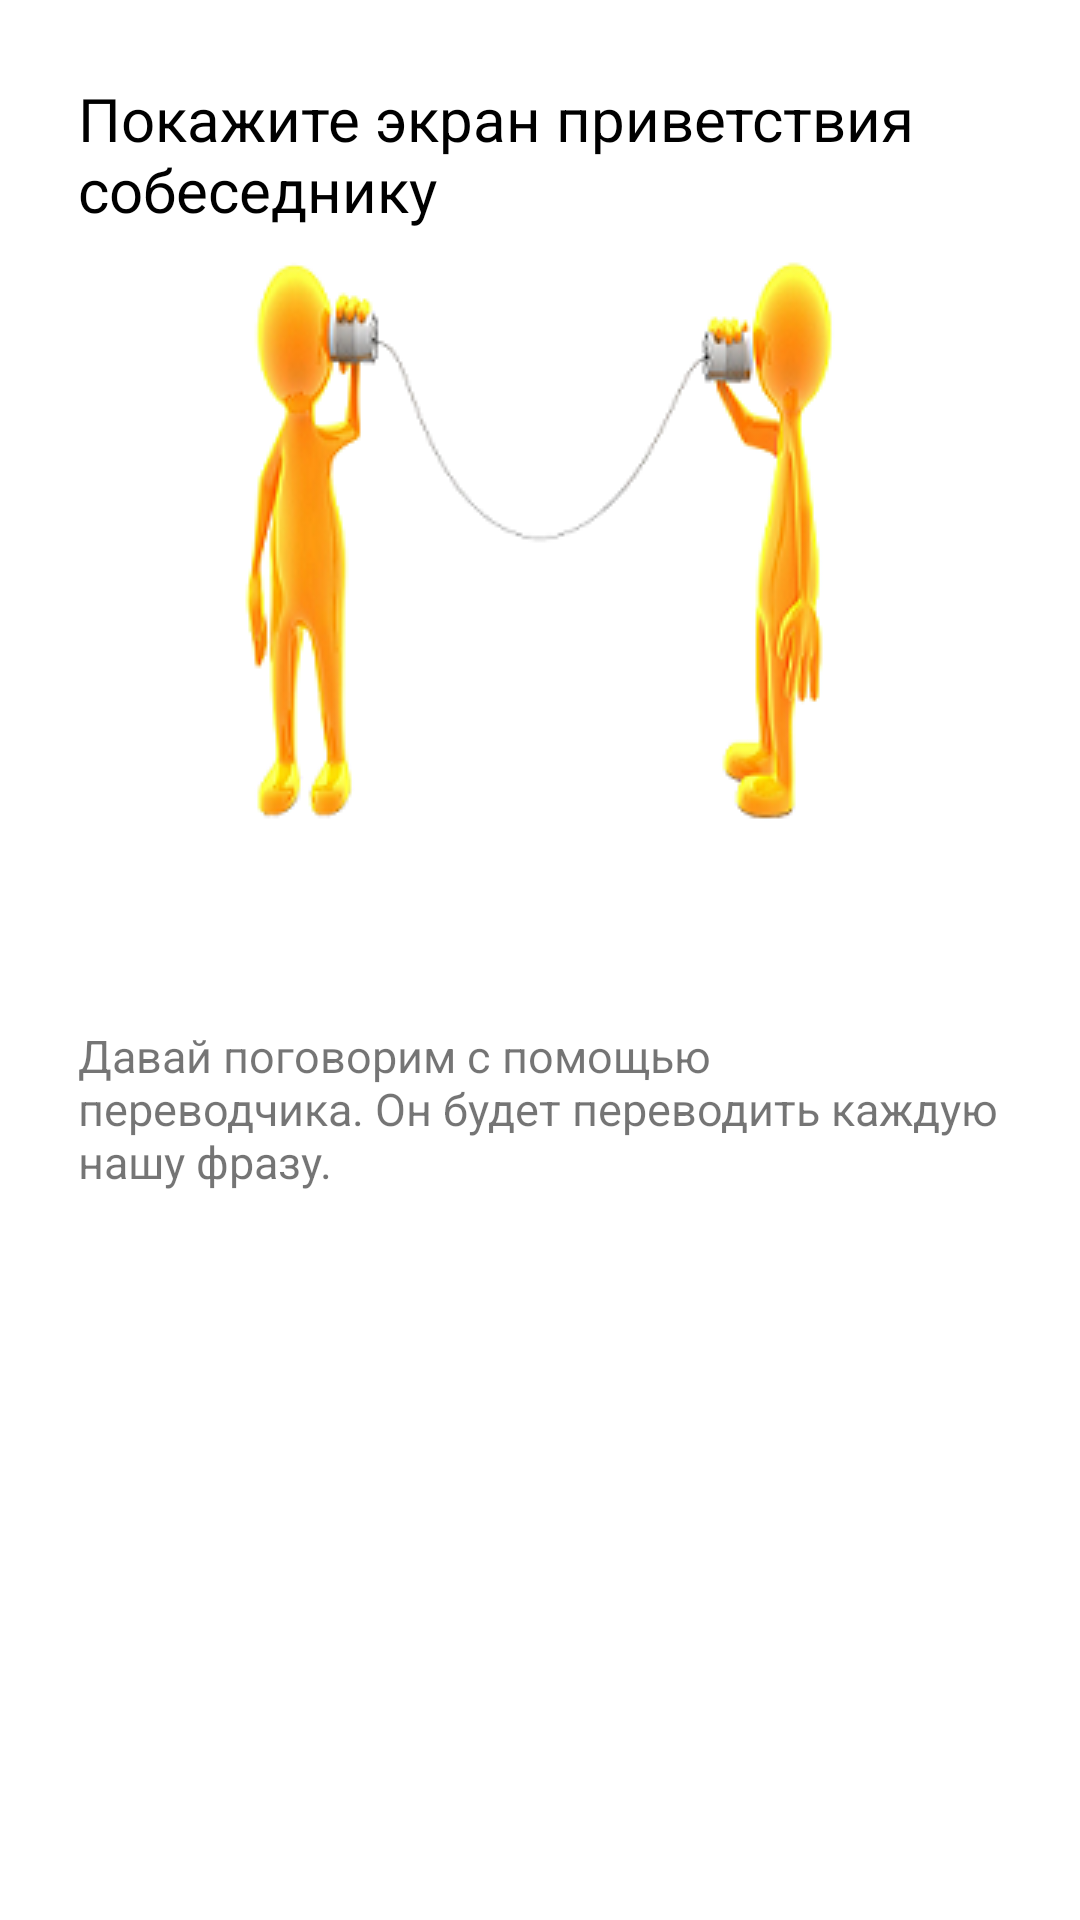

Layout XML and referenced resources for this Android screen:
<!-- AndroidManifest.xml: activity theme GreetingTheme -->
<!-- res/layout/activity_greeting.xml -->
<?xml version="1.0" encoding="utf-8"?>
<LinearLayout xmlns:android="http://schemas.android.com/apk/res/android"
    android:layout_width="wrap_content"
    android:layout_height="wrap_content"
    android:orientation="vertical"
    android:padding="10dp">

    <FrameLayout
        android:layout_width="match_parent"
        android:layout_height="wrap_content">

        <TextView
            android:id="@+id/textView"
            style="@style/GreetingTextView"
            android:text="@string/greeting_tutorial" />

        <Button
            android:id="@+id/close"
            style="@style/Buttons"
            android:layout_gravity="right"
            android:background="@drawable/my_del_but_black_selector" />

    </FrameLayout>

    <ImageView
        android:layout_width="wrap_content"
        android:layout_height="wrap_content"
        android:layout_gravity="center"
        android:src="@drawable/greeting" />

    <TextView
        android:id="@+id/translatedText"
        style="@style/GreetingTextView"
        android:textStyle="bold" />

    <Button
        android:id="@+id/playText"
        style="@style/Buttons"
        android:background="@drawable/my_play_but_black_selector" />

    <TextView
        android:id="@+id/greetingText"
        android:layout_width="wrap_content"
        android:layout_height="wrap_content"
        android:text="@string/greeting_text"
        android:textSize="15sp" />
</LinearLayout>
<!-- resources referenced by this layout -->
<resources>
  <!-- drawable greeting: png bitmap (drawable, 26914 bytes) -->
  <!-- drawable my_del_but_black_selector (drawable) -->
  <?xml version="1.0" encoding="utf-8"?>
  <selector xmlns:android="http://schemas.android.com/apk/res/android">
      <item android:drawable="@drawable/ic_del_button_black" android:state_selected="true"></item>
      <item android:drawable="@drawable/ic_del_button_white" android:state_pressed="true"></item>
      <item android:drawable="@drawable/ic_del_button_black"></item>
  </selector>
  <!-- drawable my_play_but_black_selector (drawable) -->
  <?xml version="1.0" encoding="utf-8"?>
  <selector xmlns:android="http://schemas.android.com/apk/res/android">
      <item android:drawable="@drawable/ic_play_button_black" android:state_selected="true"></item>
      <item android:drawable="@drawable/ic_play_button_white" android:state_pressed="true"></item>
      <item android:drawable="@drawable/ic_play_button_black"></item>
  </selector>
  <string name="greeting_text">Давай поговорим с помощью переводчика. Он будет переводить каждую нашу фразу.</string>
  <string name="greeting_tutorial">Покажите экран приветствия собеседнику</string>
  <style name="Buttons">
          <item name="android:layout_width">30dp</item>
          <item name="android:layout_height">30dp</item>
          <item name="android:hapticFeedbackEnabled">true</item>
  
      </style>
  <style name="GreetingTextView">
          <item name="android:layout_width">wrap_content</item>
          <item name="android:layout_height">wrap_content</item>
          <item name="android:textSize">20sp</item>
          <item name="android:textColor">@color/colorBlack</item>
      </style>
  <style name="GreetingTheme" parent="Theme.AppCompat.Light.Dialog">
          <item name="windowActionBar">false</item>
          <item name="windowNoTitle">true</item>
      </style>
  <!-- drawable ic_del_button_white (drawable) -->
  <vector xmlns:android="http://schemas.android.com/apk/res/android"
      android:width="24dp"
      android:height="24dp"
      android:tint="@color/whiteDark"
      android:viewportWidth="24.0"
      android:viewportHeight="24.0">
      <path
          android:fillColor="#FF000000"
          android:pathData="M19,6.41L17.59,5 12,10.59 6.41,5 5,6.41 10.59,12 5,17.59 6.41,19 12,13.41 17.59,19 19,17.59 13.41,12z" />
  </vector>
  <!-- drawable ic_play_button_white (drawable) -->
  <vector xmlns:android="http://schemas.android.com/apk/res/android"
      android:width="24dp"
      android:height="24dp"
      android:tint="@color/whiteDark"
      android:viewportWidth="24.0"
      android:viewportHeight="24.0">
      <path
          android:fillColor="#FF000000"
          android:pathData="M3,9v6h4l5,5L12,4L7,9L3,9zM16.5,12c0,-1.77 -1.02,-3.29 -2.5,-4.03v8.05c1.48,-0.73 2.5,-2.25 2.5,-4.02zM14,3.23v2.06c2.89,0.86 5,3.54 5,6.71s-2.11,5.85 -5,6.71v2.06c4.01,-0.91 7,-4.49 7,-8.77s-2.99,-7.86 -7,-8.77z" />
  </vector>
  <color name="colorBlack">#000000</color>
</resources>
